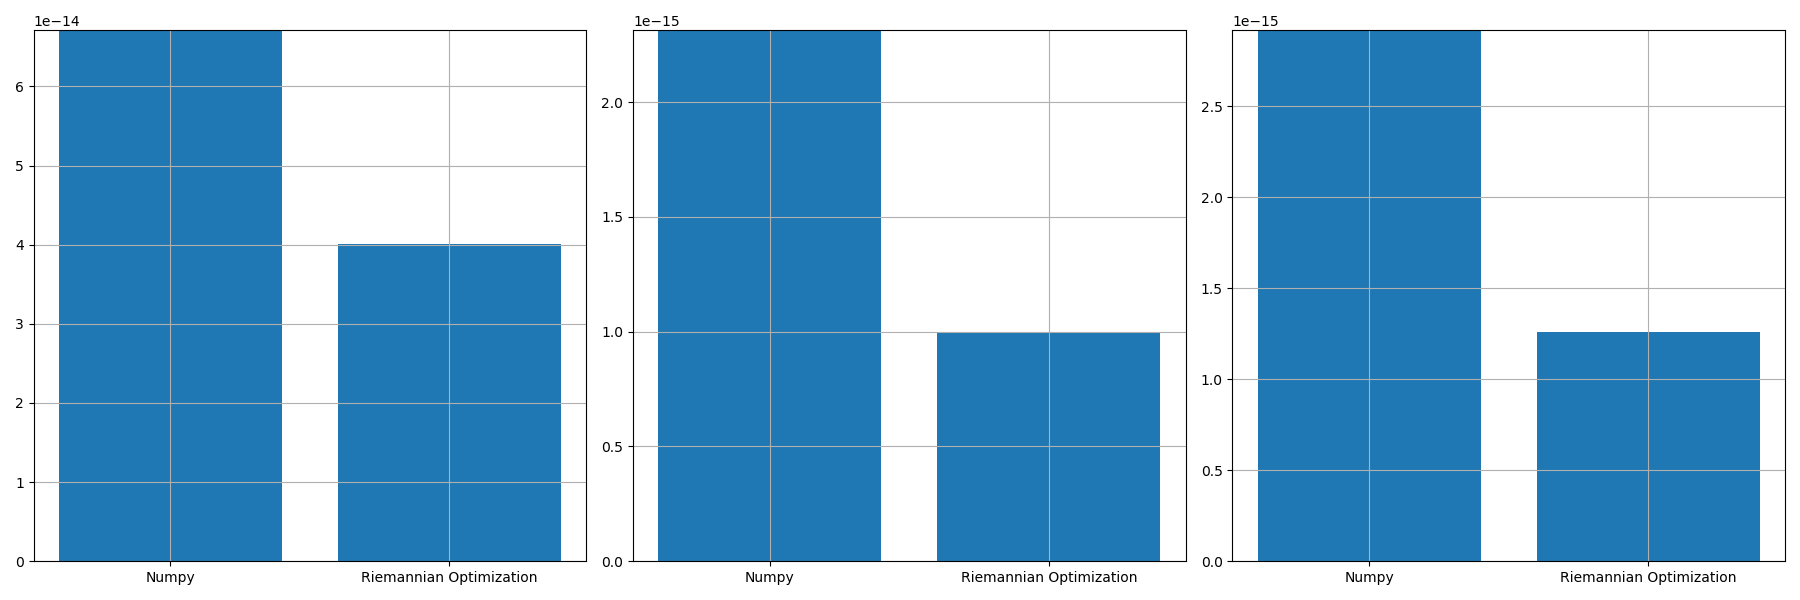

The data file committed next to this chart (first rows):
, norm_prop, norm_conv, norm_prop_IU, norm_prop_IV, norm_conv_IU0, norm_conv_IV0
0, 4.0106283492938334e-14, 6.710700088332811e-14, 9.956575624179975e-16, 1.2612636705578801e-15, 2.3134816523554373e-15, 2.916643999473822e-15
